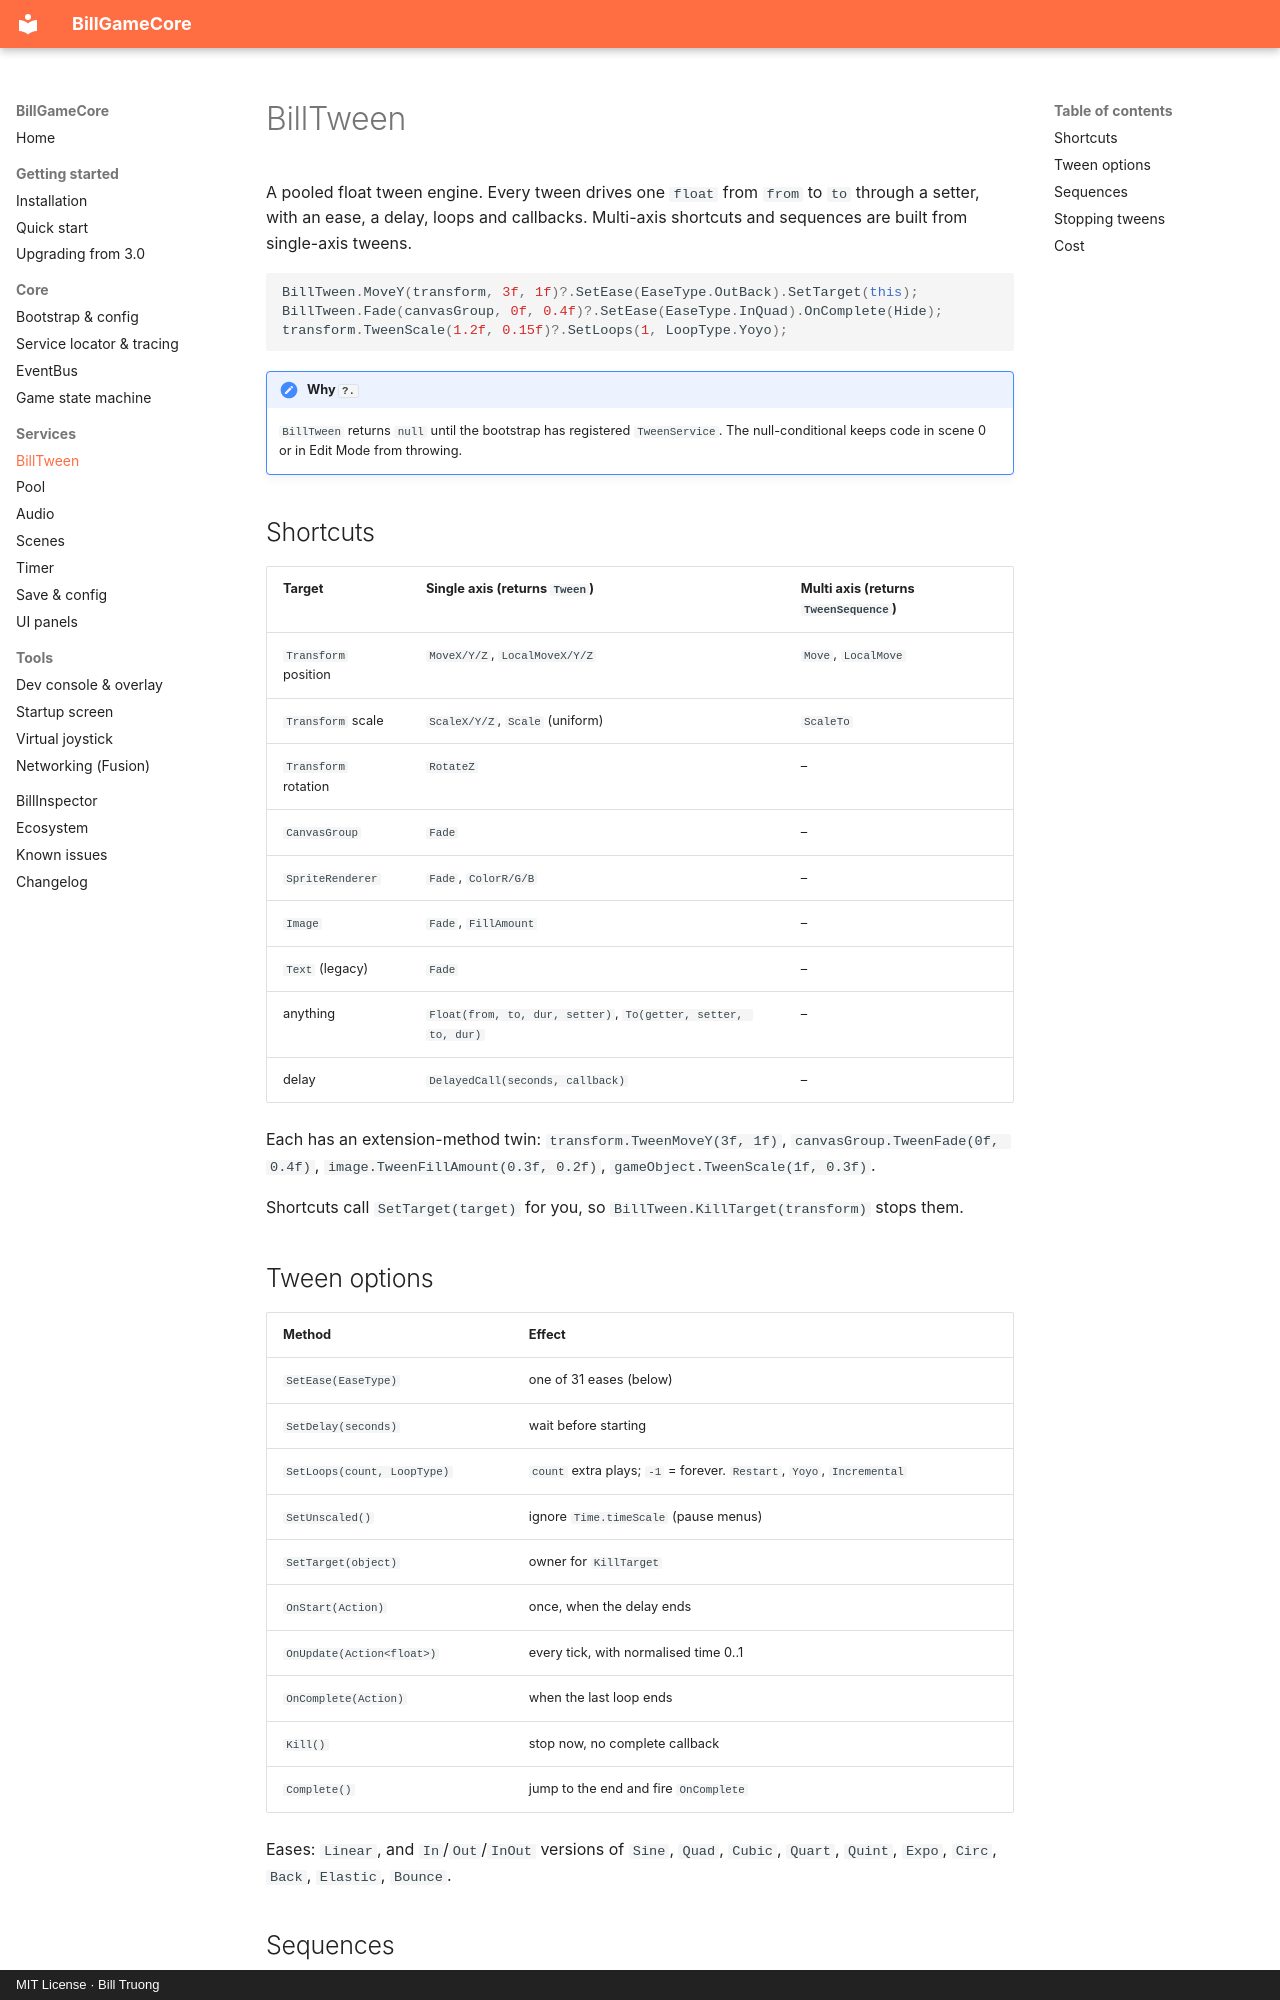

repository: billtruong003/BillGameCore · page: services/tween/index.html · generator: mkdocs · copyright: MIT License · Bill Truong

# BillTween

A pooled float tween engine. Every tween drives one `float` from `from` to `to` through a setter, with
an ease, a delay, loops and callbacks. Multi-axis shortcuts and sequences are built from single-axis
tweens.

```csharp
BillTween.MoveY(transform, 3f, 1f)?.SetEase(EaseType.OutBack).SetTarget(this);
BillTween.Fade(canvasGroup, 0f, 0.4f)?.SetEase(EaseType.InQuad).OnComplete(Hide);
transform.TweenScale(1.2f, 0.15f)?.SetLoops(1, LoopType.Yoyo);
```

!!! note "Why `?.`"
    `BillTween` returns `null` until the bootstrap has registered `TweenService`. The null-conditional
    keeps code in scene 0 or in Edit Mode from throwing.

## Shortcuts

| Target | Single axis (returns `Tween`) | Multi axis (returns `TweenSequence`) |
|---|---|---|
| `Transform` position | `MoveX/Y/Z`, `LocalMoveX/Y/Z` | `Move`, `LocalMove` |
| `Transform` scale | `ScaleX/Y/Z`, `Scale` (uniform) | `ScaleTo` |
| `Transform` rotation | `RotateZ` | – |
| `CanvasGroup` | `Fade` | – |
| `SpriteRenderer` | `Fade`, `ColorR/G/B` | – |
| `Image` | `Fade`, `FillAmount` | – |
| `Text` (legacy) | `Fade` | – |
| anything | `Float(from, to, dur, setter)`, `To(getter, setter, to, dur)` | – |
| delay | `DelayedCall(seconds, callback)` | – |

Each has an extension-method twin: `transform.TweenMoveY(3f, 1f)`, `canvasGroup.TweenFade(0f, 0.4f)`,
`image.TweenFillAmount(0.3f, 0.2f)`, `gameObject.TweenScale(1f, 0.3f)`.

Shortcuts call `SetTarget(target)` for you, so `BillTween.KillTarget(transform)` stops them.

## Tween options

| Method | Effect |
|---|---|
| `SetEase(EaseType)` | one of 31 eases (below) |
| `SetDelay(seconds)` | wait before starting |
| `SetLoops(count, LoopType)` | `count` extra plays; `-1` = forever. `Restart`, `Yoyo`, `Incremental` |
| `SetUnscaled()` | ignore `Time.timeScale` (pause menus) |
| `SetTarget(object)` | owner for `KillTarget` |
| `OnStart(Action)` | once, when the delay ends |
| `OnUpdate(Action<float>)` | every tick, with normalised time 0..1 |
| `OnComplete(Action)` | when the last loop ends |
| `Kill()` | stop now, no complete callback |
| `Complete()` | jump to the end and fire `OnComplete` |

Eases: `Linear`, and `In`/`Out`/`InOut` versions of `Sine`, `Quad`, `Cubic`, `Quart`, `Quint`, `Expo`,
`Circ`, `Back`, `Elastic`, `Bounce`.
